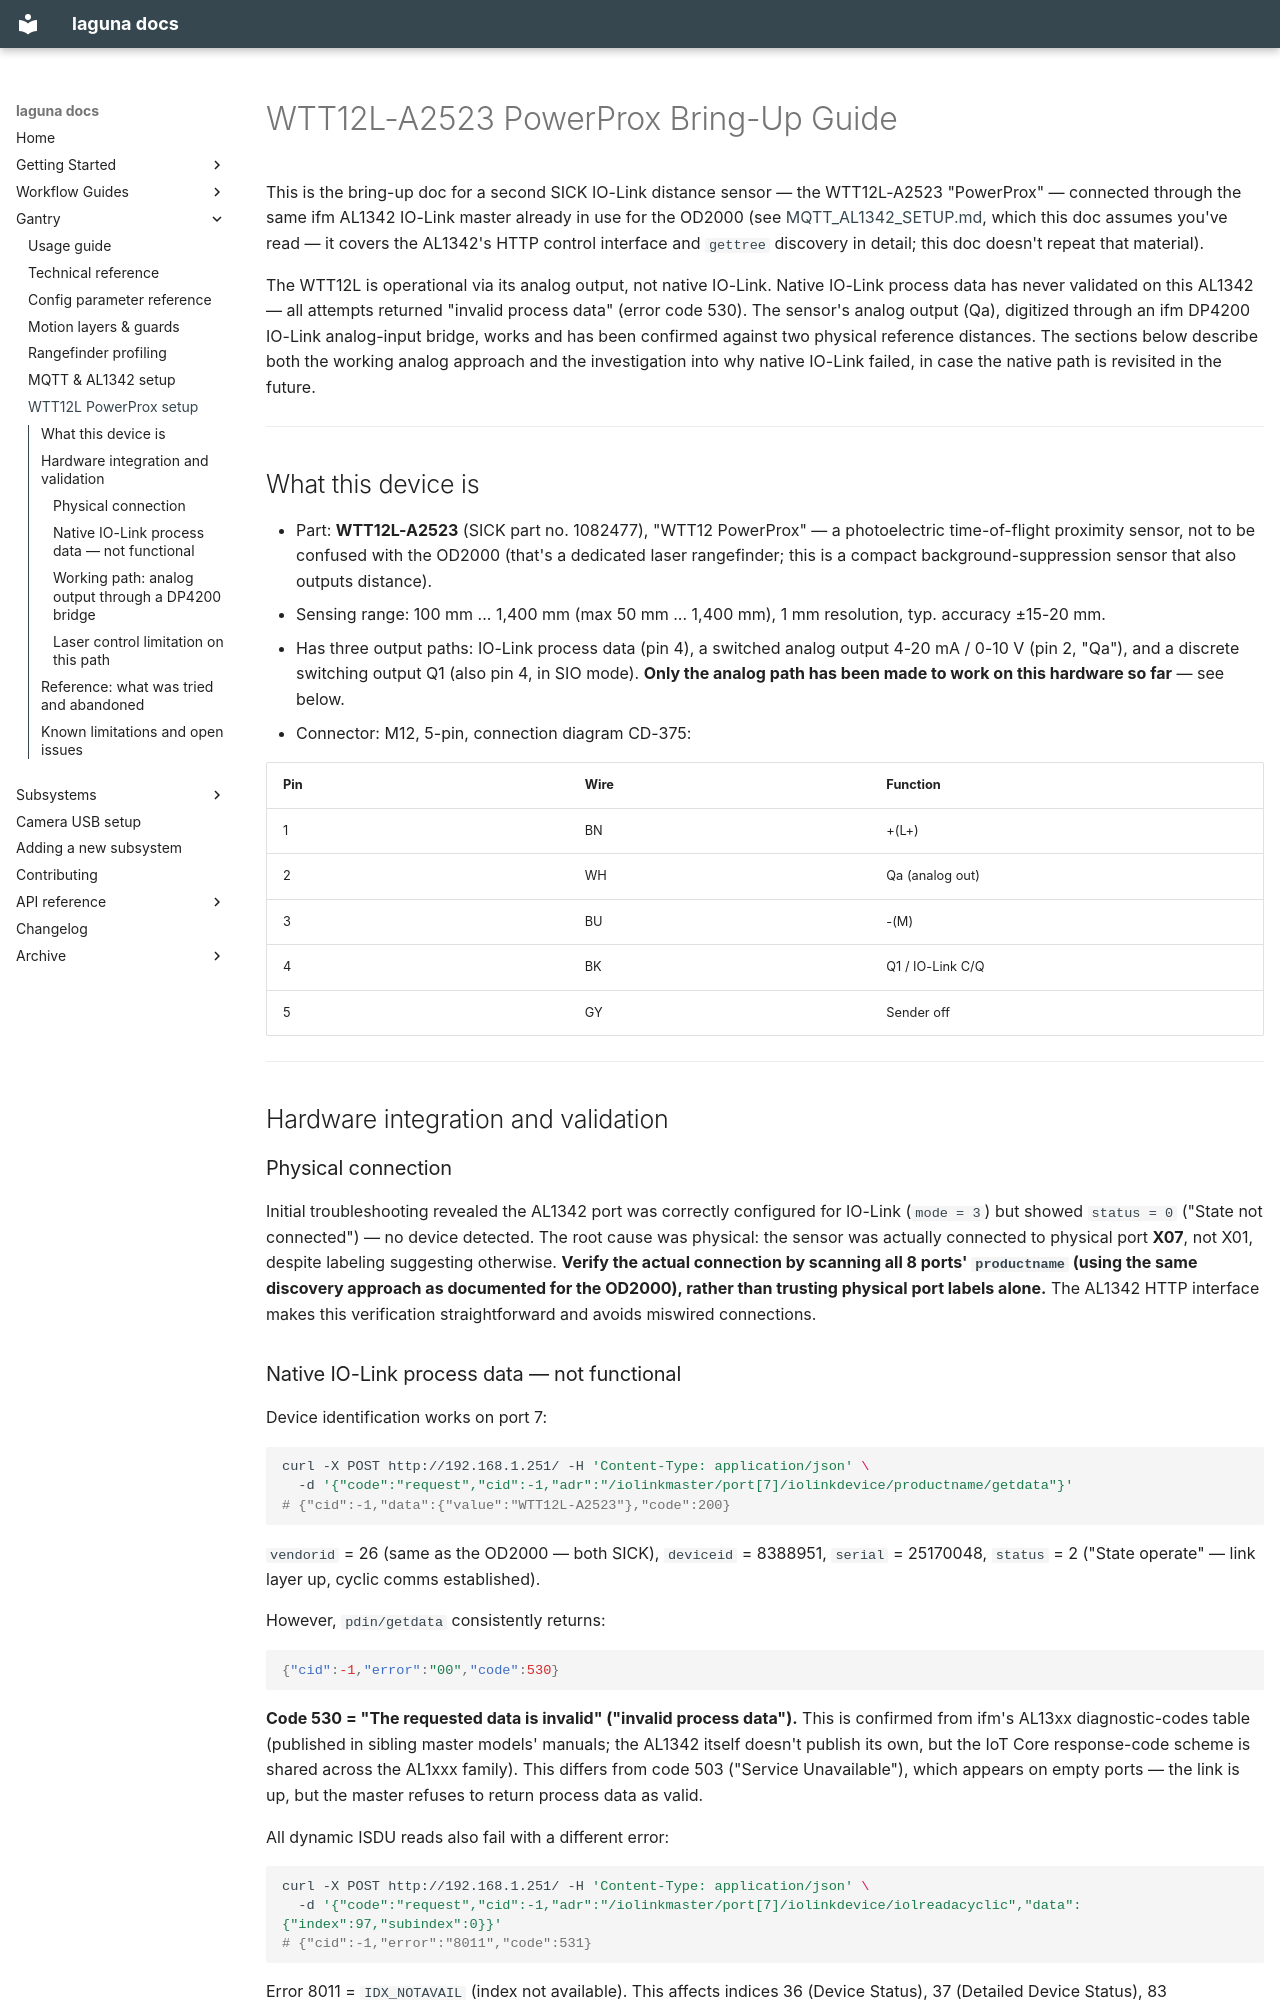

repository: ericbarefoot/laguna · page: WTT12L_POWERPROX_SETUP/index.html · generator: mkdocs

# WTT12L-A2523 PowerProx Bring-Up Guide

This is the bring-up doc for a second SICK IO-Link distance sensor — the
WTT12L-A2523 "PowerProx" — connected through the same ifm AL1342 IO-Link
master already in use for the OD2000 (see
[MQTT_AL1342_SETUP.md](MQTT_AL1342_SETUP.md), which this doc assumes you've
read — it covers the AL1342's HTTP control interface and `gettree`
discovery in detail; this doc doesn't repeat that material).

The WTT12L is operational via its analog output, not native IO-Link. Native
IO-Link process data has never validated on this AL1342 — all attempts
returned "invalid process data" (error code 530). The sensor's analog output
(Qa), digitized through an ifm DP4200 IO-Link analog-input bridge, works and
has been confirmed against two physical reference distances. The sections
below describe both the working analog approach and the investigation into
why native IO-Link failed, in case the native path is revisited in the future.

---

## What this device is

- Part: **WTT12L-A2523** (SICK part no. 1082477), "WTT12 PowerProx" —
  a photoelectric time-of-flight proximity sensor, not to be confused with
  the OD2000 (that's a dedicated laser rangefinder; this is a compact
  background-suppression sensor that also outputs distance).
- Sensing range: 100 mm ... 1,400 mm (max 50 mm ... 1,400 mm), 1 mm
  resolution, typ. accuracy ±15-20 mm.
- Has three output paths: IO-Link process data (pin 4), a switched analog
  output 4-20 mA / 0-10 V (pin 2, "Qa"), and a discrete switching output Q1
  (also pin 4, in SIO mode). **Only the analog path has been made to work
  on this hardware so far** — see below.
- Connector: M12, 5-pin, connection diagram CD-375:

  | Pin | Wire | Function |
  |---|---|---|
  | 1 | BN | +(L+) |
  | 2 | WH | Qa (analog out) |
  | 3 | BU | -(M) |
  | 4 | BK | Q1 / IO-Link C/Q |
  | 5 | GY | Sender off |

---

## Hardware integration and validation

### Physical connection

Initial troubleshooting revealed the AL1342 port was correctly configured for
IO-Link (`mode = 3`) but showed `status = 0` ("State not connected") — no
device detected. The root cause was physical: the sensor was actually
connected to physical port **X07**, not X01, despite labeling suggesting
otherwise. **Verify the actual connection by scanning all 8 ports'
`productname` (using the same discovery approach as documented for the OD2000),
rather than trusting physical port labels alone.** The AL1342 HTTP interface
makes this verification straightforward and avoids miswired connections.
